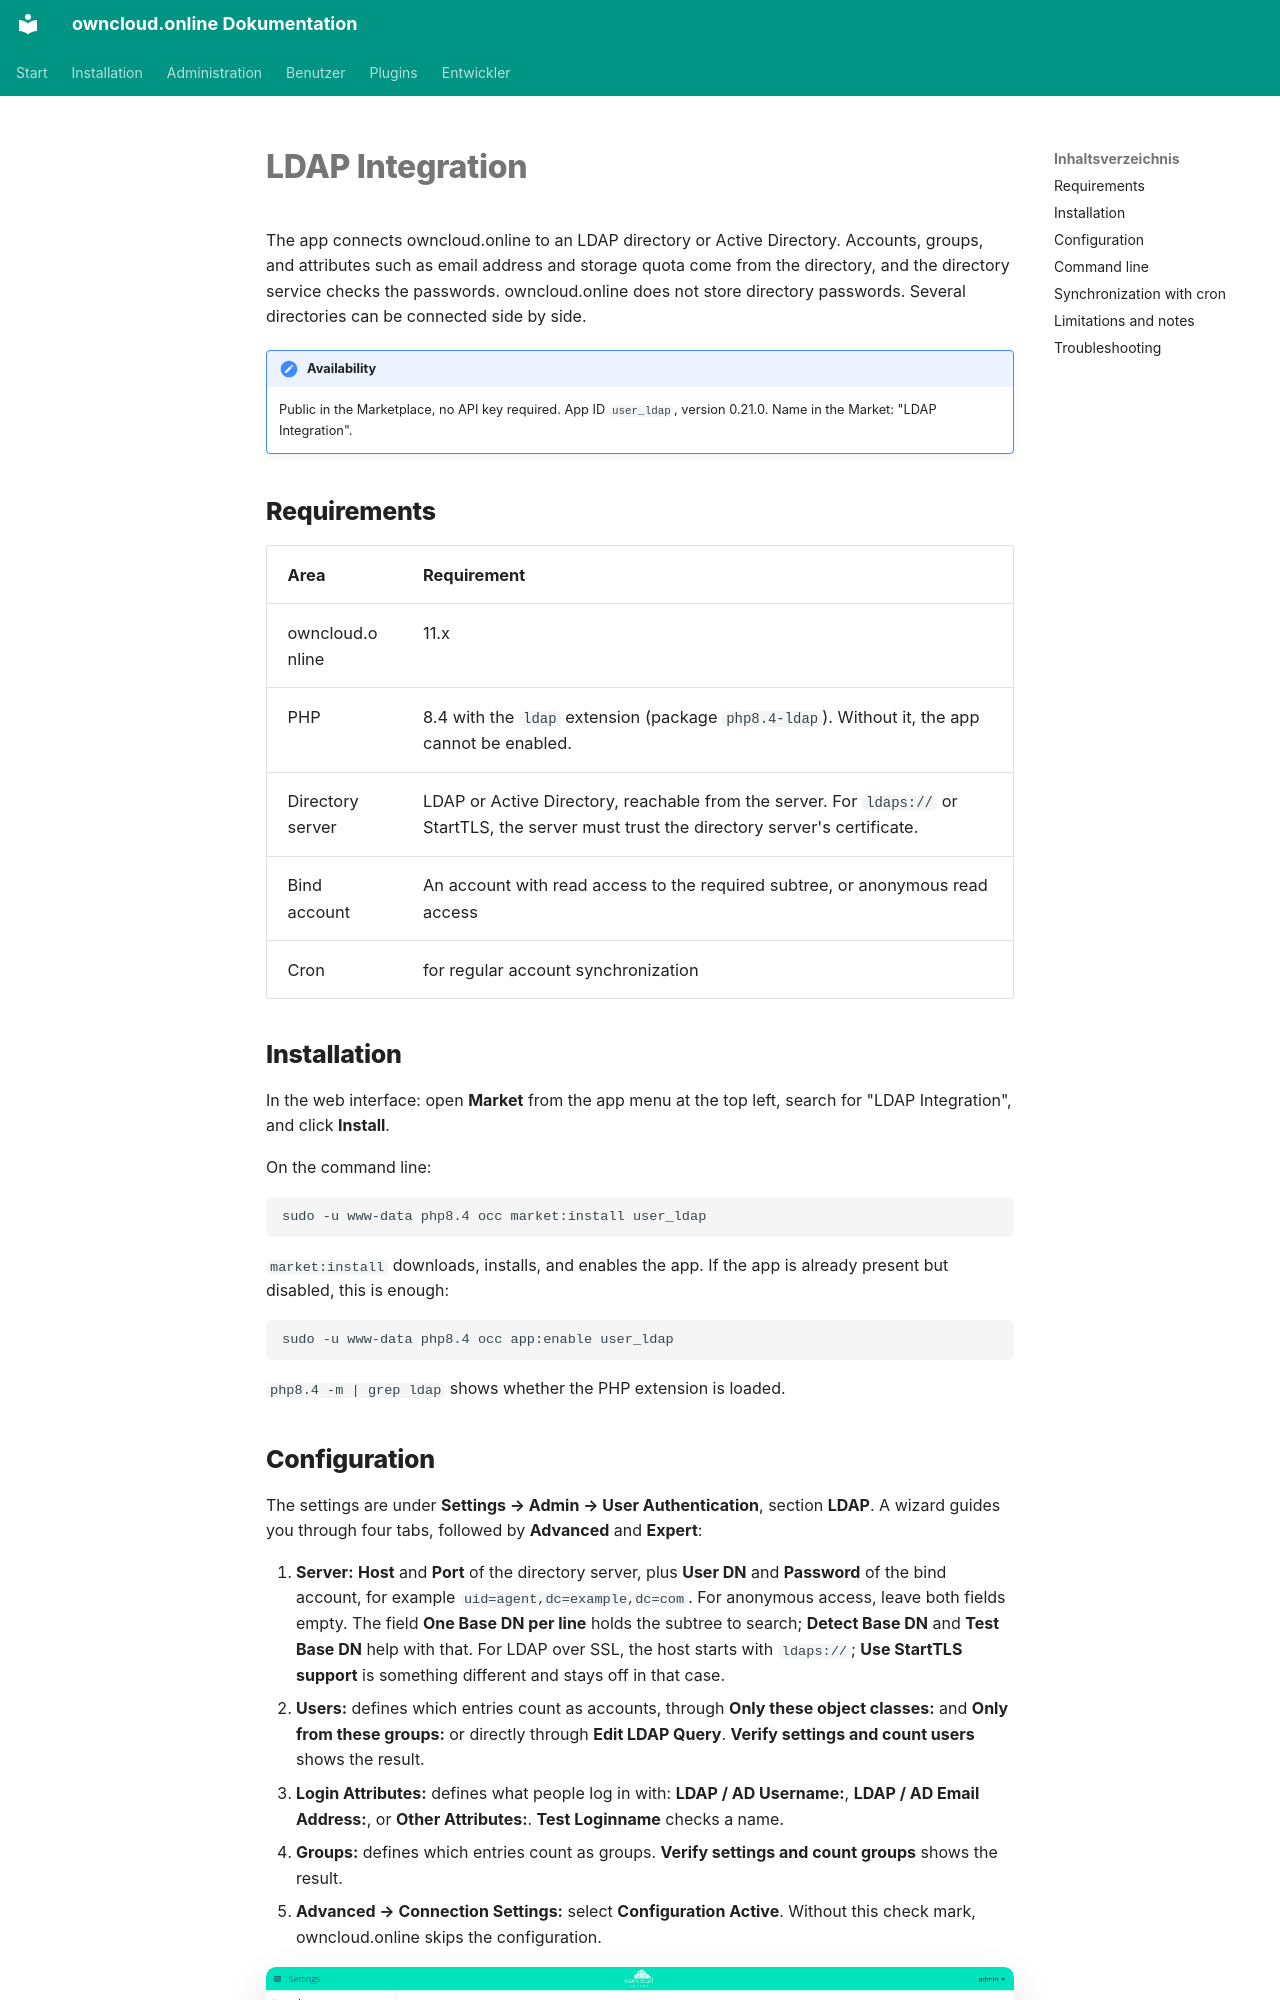

repository: BWTECH-github/owncloud.online · page: plugins/apps/user_ldap.en/index.html · generator: mkdocs

# LDAP Integration

The app connects owncloud.online to an LDAP directory or Active Directory.
Accounts, groups, and attributes such as email address and storage quota come
from the directory, and the directory service checks the passwords.
owncloud.online does not store directory passwords. Several directories can be
connected side by side.

!!! note "Availability"
    Public in the Marketplace, no API key required. App ID `user_ldap`,
    version 0.21.0. Name in the Market: "LDAP Integration".

## Requirements

| Area | Requirement |
| --- | --- |
| owncloud.online | 11.x |
| PHP | 8.4 with the `ldap` extension (package `php8.4-ldap`). Without it, the app cannot be enabled. |
| Directory server | LDAP or Active Directory, reachable from the server. For `ldaps://` or StartTLS, the server must trust the directory server's certificate. |
| Bind account | An account with read access to the required subtree, or anonymous read access |
| Cron | for regular account synchronization |

## Installation

In the web interface: open **Market** from the app menu at the top left, search
for "LDAP Integration", and click **Install**.

On the command line:

```bash
sudo -u www-data php8.4 occ market:install user_ldap
```

`market:install` downloads, installs, and enables the app. If the app is already
present but disabled, this is enough:

```bash
sudo -u www-data php8.4 occ app:enable user_ldap
```

`php8.4 -m | grep ldap` shows whether the PHP extension is loaded.
